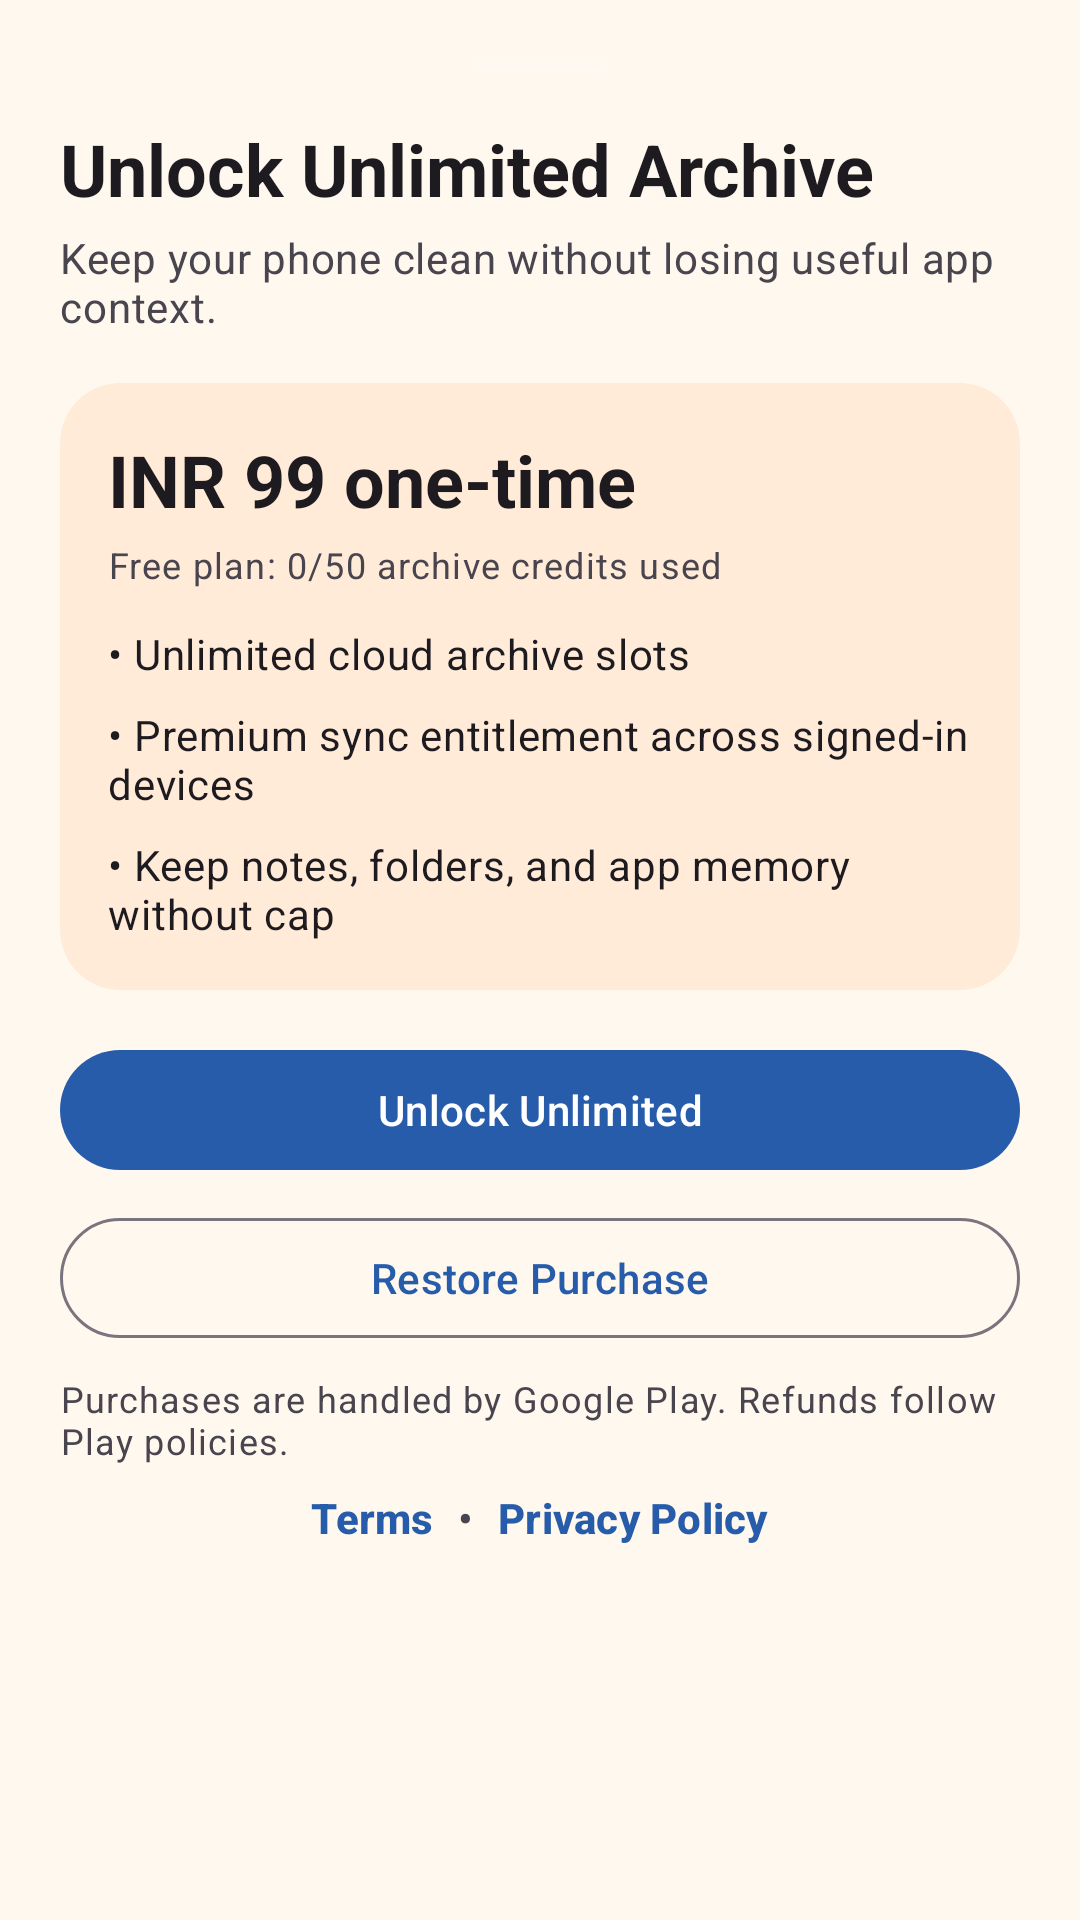

Here is an Android app screen rendered from its layout file. Give the layout XML and the strings, colors and styles it references.
<!-- AndroidManifest.xml: application theme Theme.Decluttr -->
<!-- res/layout/bottom_sheet_paywall.xml -->
<?xml version="1.0" encoding="utf-8"?>
<LinearLayout xmlns:android="http://schemas.android.com/apk/res/android"
    xmlns:app="http://schemas.android.com/apk/res-auto"
    android:layout_width="match_parent"
    android:layout_height="wrap_content"
    android:orientation="vertical"
    android:paddingHorizontal="@dimen/space_20"
    android:paddingTop="@dimen/space_20"
    android:paddingBottom="@dimen/space_20">

    <View
        android:layout_width="44dp"
        android:layout_height="4dp"
        android:layout_gravity="center_horizontal"
        android:background="@drawable/bg_surface_container_low" />

    <TextView
        android:id="@+id/tv_paywall_title"
        android:layout_width="match_parent"
        android:layout_height="wrap_content"
        android:layout_marginTop="@dimen/space_16"
        android:text="Unlock Unlimited Archive"
        android:textAppearance="?attr/textAppearanceHeadlineSmall"
        android:textColor="?attr/colorOnSurface"
        android:textStyle="bold" />

    <TextView
        android:id="@+id/tv_paywall_subtitle"
        android:layout_width="match_parent"
        android:layout_height="wrap_content"
        android:layout_marginTop="@dimen/space_4"
        android:text="Keep your phone clean without losing useful app context."
        android:textAppearance="?attr/textAppearanceBodyMedium"
        android:textColor="?attr/colorOnSurfaceVariant" />

    <com.google.android.material.card.MaterialCardView
        android:layout_width="match_parent"
        android:layout_height="wrap_content"
        android:layout_marginTop="@dimen/space_16"
        app:cardBackgroundColor="?attr/colorSurfaceContainerHigh"
        app:cardCornerRadius="@dimen/space_20"
        app:cardElevation="@dimen/elevation_none"
        app:strokeWidth="@dimen/elevation_none">

        <LinearLayout
            android:layout_width="match_parent"
            android:layout_height="wrap_content"
            android:orientation="vertical"
            android:padding="@dimen/space_16">

            <TextView
                android:id="@+id/tv_paywall_price"
                android:layout_width="match_parent"
                android:layout_height="wrap_content"
                android:text="INR 99 one-time"
                android:textAppearance="?attr/textAppearanceHeadlineSmall"
                android:textColor="?attr/colorOnSurface"
                android:textStyle="bold" />

            <TextView
                android:id="@+id/tv_paywall_status"
                android:layout_width="match_parent"
                android:layout_height="wrap_content"
                android:layout_marginTop="@dimen/space_4"
                android:text="Free plan: 0/50 archive credits used"
                android:textAppearance="?attr/textAppearanceBodySmall"
                android:textColor="?attr/colorOnSurfaceVariant" />

            <TextView
                android:layout_width="match_parent"
                android:layout_height="wrap_content"
                android:layout_marginTop="@dimen/space_12"
                android:text="• Unlimited cloud archive slots"
                android:textAppearance="?attr/textAppearanceBodyMedium"
                android:textColor="?attr/colorOnSurface" />

            <TextView
                android:layout_width="match_parent"
                android:layout_height="wrap_content"
                android:layout_marginTop="@dimen/space_8"
                android:text="• Premium sync entitlement across signed-in devices"
                android:textAppearance="?attr/textAppearanceBodyMedium"
                android:textColor="?attr/colorOnSurface" />

            <TextView
                android:layout_width="match_parent"
                android:layout_height="wrap_content"
                android:layout_marginTop="@dimen/space_8"
                android:text="• Keep notes, folders, and app memory without cap"
                android:textAppearance="?attr/textAppearanceBodyMedium"
                android:textColor="?attr/colorOnSurface" />
        </LinearLayout>
    </com.google.android.material.card.MaterialCardView>

    <com.google.android.material.button.MaterialButton
        android:id="@+id/btn_paywall_buy"
        android:layout_width="match_parent"
        android:layout_height="wrap_content"
        android:layout_marginTop="@dimen/space_16"
        android:text="Unlock Unlimited" />

    <com.google.android.material.button.MaterialButton
        android:id="@+id/btn_paywall_restore"
        style="?attr/materialButtonOutlinedStyle"
        android:layout_width="match_parent"
        android:layout_height="wrap_content"
        android:layout_marginTop="@dimen/space_8"
        android:text="Restore Purchase" />

    <TextView
        android:id="@+id/tv_paywall_message"
        android:layout_width="match_parent"
        android:layout_height="wrap_content"
        android:layout_marginTop="@dimen/space_8"
        android:text="Purchases are handled by Google Play. Refunds follow Play policies."
        android:textAppearance="?attr/textAppearanceBodySmall"
        android:textColor="?attr/colorOnSurfaceVariant" />

    <LinearLayout
        android:layout_width="match_parent"
        android:layout_height="wrap_content"
        android:layout_marginTop="@dimen/space_8"
        android:gravity="center_horizontal"
        android:orientation="horizontal">

        <TextView
            android:id="@+id/tv_paywall_terms"
            android:layout_width="wrap_content"
            android:layout_height="wrap_content"
            android:text="Terms"
            android:textAppearance="?attr/textAppearanceLabelLarge"
            android:textColor="?attr/colorPrimary"
            android:textStyle="bold" />

        <TextView
            android:layout_width="wrap_content"
            android:layout_height="wrap_content"
            android:layout_marginHorizontal="@dimen/space_8"
            android:text="•"
            android:textAppearance="?attr/textAppearanceLabelLarge"
            android:textColor="?attr/colorOnSurfaceVariant" />

        <TextView
            android:id="@+id/tv_paywall_privacy"
            android:layout_width="wrap_content"
            android:layout_height="wrap_content"
            android:text="Privacy Policy"
            android:textAppearance="?attr/textAppearanceLabelLarge"
            android:textColor="?attr/colorPrimary"
            android:textStyle="bold" />
    </LinearLayout>

</LinearLayout>
<!-- resources referenced by this layout -->
<resources>
  <dimen name="elevation_none">0dp</dimen>
  <dimen name="space_12">12dp</dimen>
  <dimen name="space_16">16dp</dimen>
  <dimen name="space_20">20dp</dimen>
  <dimen name="space_4">4dp</dimen>
  <dimen name="space_8">8dp</dimen>
  <!-- drawable bg_surface_container_low (drawable) -->
  <?xml version="1.0" encoding="utf-8"?>
  <shape xmlns:android="http://schemas.android.com/apk/res/android"
      android:shape="rectangle">
      <solid android:color="#0DFFFFFF" />
      <corners android:radius="16dp" />
      <stroke android:width="1dp" android:color="#1AFFFFFF" />
  </shape>
  <style name="Theme.Decluttr" parent="Theme.Material3.DayNight.NoActionBar">
          <item name="colorPrimary">@color/Primary40</item>
          <item name="colorSecondary">@color/Secondary40</item>
          <item name="colorTertiary">@color/Tertiary40</item>
          <item name="android:colorBackground">@color/CreamBackground</item>
          <item name="colorSurface">@color/CreamSurface</item>
          <item name="colorSurfaceContainer">@color/CreamSurfaceContainer</item>
          <item name="colorSurfaceContainerHigh">@color/CreamSurfaceContainerHigh</item>
          <item name="colorSurfaceContainerHighest">@color/CreamSurfaceContainerHighest</item>
      </style>
  <color name="Primary40">#275CAA</color>
  <color name="Secondary40">#535E78</color>
  <color name="Tertiary40">#704A7B</color>
  <color name="CreamBackground">#FFF8EF</color>
  <color name="CreamSurface">#FFF6EA</color>
  <color name="CreamSurfaceContainer">#FFF1E1</color>
  <color name="CreamSurfaceContainerHigh">#FFEBD7</color>
  <color name="CreamSurfaceContainerHighest">#FFE5CD</color>
</resources>
